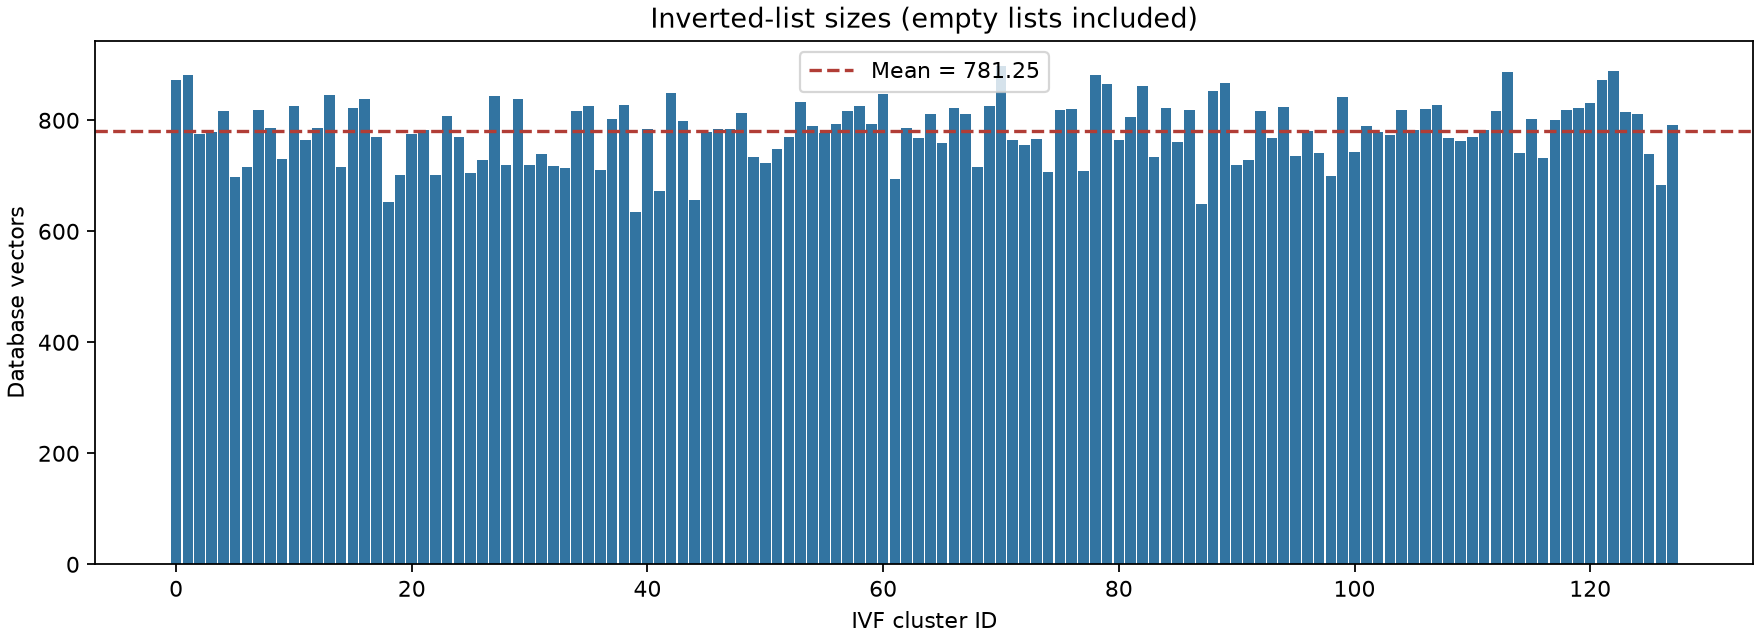

The file beside this chart, header and first rows:
cluster_id, size, fraction, size_to_mean_ratio
0, 873, 0.00873, 1.117
1, 882, 0.00882, 1.129
2, 776, 0.00776, 0.9933
3, 779, 0.00779, 0.9971
4, 817, 0.00817, 1.046
5, 698, 0.00698, 0.8934
6, 716, 0.00716, 0.9165
7, 819, 0.00819, 1.048
8, 787, 0.00787, 1.007
9, 730, 0.0073, 0.9344
10, 826, 0.00826, 1.057
11, 764, 0.00764, 0.9779
12, 787, 0.00787, 1.007
13, 845, 0.00845, 1.082
14, 715, 0.00715, 0.9152
15, 823, 0.00823, 1.053
16, 839, 0.00839, 1.074
17, 770, 0.0077, 0.9856
18, 652, 0.00652, 0.8346
19, 702, 0.00702, 0.8986
20, 776, 0.00776, 0.9933
21, 782, 0.00782, 1.001
22, 701, 0.00701, 0.8973
23, 807, 0.00807, 1.033
24, 770, 0.0077, 0.9856
25, 705, 0.00705, 0.9024
26, 729, 0.00729, 0.9331
27, 844, 0.00844, 1.08
28, 719, 0.00719, 0.9203
29, 838, 0.00838, 1.073
30, 719, 0.00719, 0.9203
31, 740, 0.0074, 0.9472
32, 717, 0.00717, 0.9178
33, 714, 0.00714, 0.9139
34, 817, 0.00817, 1.046
35, 826, 0.00826, 1.057
36, 711, 0.00711, 0.9101
37, 803, 0.00803, 1.028
38, 827, 0.00827, 1.059
39, 635, 0.00635, 0.8128
40, 785, 0.00785, 1.005
41, 672, 0.00672, 0.8602
42, 849, 0.00849, 1.087
43, 798, 0.00798, 1.021
44, 657, 0.00657, 0.841
45, 779, 0.00779, 0.9971
46, 784, 0.00784, 1.004
47, 785, 0.00785, 1.005
48, 814, 0.00814, 1.042
49, 733, 0.00733, 0.9382
50, 723, 0.00723, 0.9254
51, 748, 0.00748, 0.9574
52, 770, 0.0077, 0.9856
53, 833, 0.00833, 1.066
54, 790, 0.0079, 1.011
55, 778, 0.00778, 0.9958
56, 794, 0.00794, 1.016
57, 816, 0.00816, 1.044
58, 825, 0.00825, 1.056
59, 794, 0.00794, 1.016
... 68 more rows
